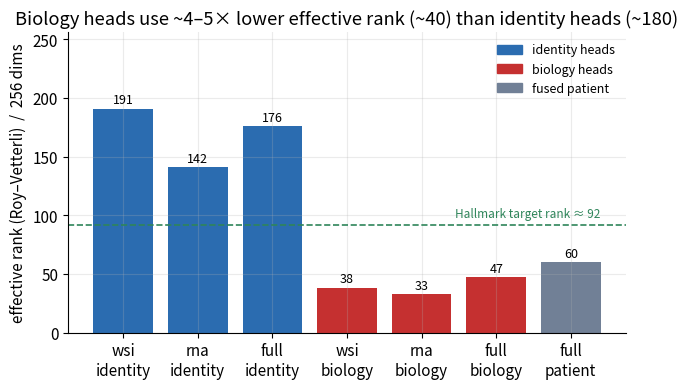
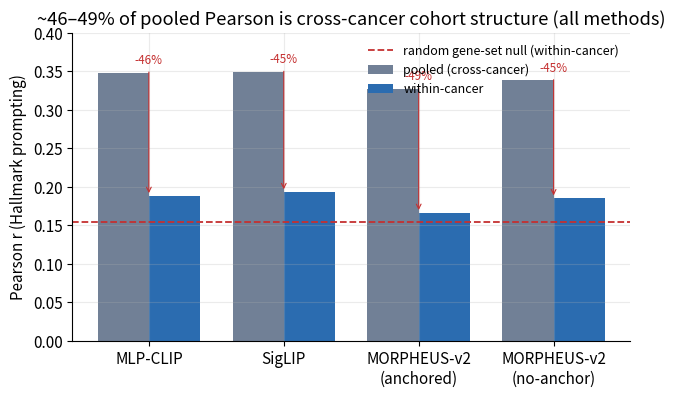
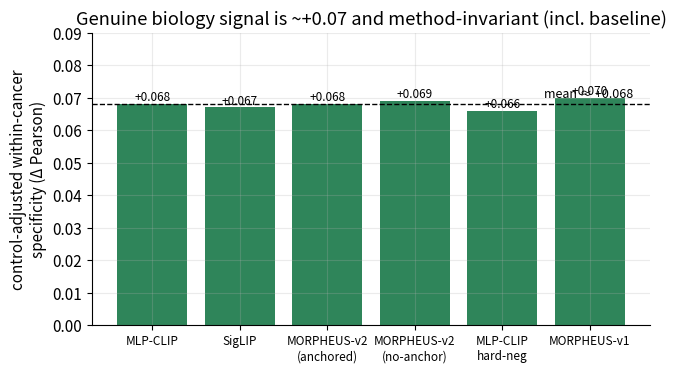

The script that saved these images, in order:
"""Generate MORPHEUS rank-collapse paper figures (T1-T3) from the verified numbers."""
import matplotlib
matplotlib.use("Agg")
import matplotlib.pyplot as plt
import numpy as np
from pathlib import Path

OUT = Path("C:/Users/mobar/OneDrive/biorag/morpheus-paper/paper/figures")
OUT.mkdir(parents=True, exist_ok=True)
plt.rcParams.update({"font.size": 11, "axes.spines.top": False, "axes.spines.right": False,
                     "figure.dpi": 150, "savefig.bbox": "tight", "axes.grid": True,
                     "grid.alpha": 0.25, "grid.linestyle": "-"})
BLUE, RED, GREY, GREEN = "#2b6cb0", "#c53030", "#718096", "#2f855a"

# ---- Fig 1: dual-head effective-rank spectrum (T1) ----
states = ["wsi\nidentity", "rna\nidentity", "full\nidentity", "wsi\nbiology", "rna\nbiology", "full\nbiology", "full\npatient"]
ranks = [191.1, 141.6, 176.3, 38.5, 32.6, 47.3, 60.5]  # Roy-Vetterli (singular values)
colors = [BLUE, BLUE, BLUE, RED, RED, RED, GREY]
fig, ax = plt.subplots(figsize=(7.2, 3.9))
bars = ax.bar(range(len(states)), ranks, color=colors)
ax.axhline(91.5, ls="--", c=GREEN, lw=1.2)
ax.text(6.4, 96, "Hallmark target rank ≈ 92", ha="right", va="bottom", fontsize=8.5, color=GREEN)
for i, v in enumerate(ranks):
    ax.text(i, v + 4, f"{v:.0f}", ha="center", fontsize=9)
ax.set_xticks(range(len(states))); ax.set_xticklabels(states)
ax.set_ylabel("effective rank (Roy–Vetterli)  /  256 dims"); ax.set_ylim(0, 256)
ax.set_title("Biology heads use ~4–5× lower effective rank (~40) than identity heads (~180)")
from matplotlib.patches import Patch
ax.legend(handles=[Patch(color=BLUE, label="identity heads"), Patch(color=RED, label="biology heads"),
                   Patch(color=GREY, label="fused patient")], loc="upper right", frameon=False, fontsize=9)
fig.savefig(OUT / "fig1_rank_spectrum.png"); plt.close(fig)

# ---- Fig 2: confound decomposition ladder (T2) ----
methods = ["MLP-CLIP", "SigLIP", "MORPHEUS-v2\n(anchored)", "MORPHEUS-v2\n(no-anchor)"]
global_r = [0.348, 0.349, 0.327, 0.338]
within_r = [0.188, 0.193, 0.166, 0.185]
random_within = 0.154  # random gene-set control (within-cancer, MLP-CLIP)
x = np.arange(len(methods)); w = 0.38
fig, ax = plt.subplots(figsize=(7.2, 4.0))
ax.bar(x - w/2, global_r, w, color=GREY, label="pooled (cross-cancer)")
ax.bar(x + w/2, within_r, w, color=BLUE, label="within-cancer")
ax.axhline(random_within, ls="--", c=RED, lw=1.3, label="random gene-set null (within-cancer)")
for i in range(len(methods)):
    drop = 100 * (global_r[i] - within_r[i]) / global_r[i]
    ax.annotate(f"-{drop:.0f}%", (x[i], within_r[i]), (x[i], global_r[i] + 0.012),
                ha="center", fontsize=8.5, color=RED,
                arrowprops=dict(arrowstyle="->", color=RED, lw=0.8))
ax.set_xticks(x); ax.set_xticklabels(methods); ax.set_ylabel("Pearson r (Hallmark prompting)")
ax.set_ylim(0, 0.40); ax.legend(loc="upper right", frameon=False, fontsize=9)
ax.set_title("~46–49% of pooled Pearson is cross-cancer cohort structure (all methods)")
fig.savefig(OUT / "fig2_confound_ladder.png"); plt.close(fig)

# ---- Fig 3: method-invariant control-adjusted specificity (T3) ----
spec_within = [0.068, 0.067, 0.068, 0.069]  # real - random, within-cancer
allm = methods + ["MLP-CLIP\nhard-neg", "MORPHEUS-v1"]
spec_all = spec_within + [0.066, 0.070]
fig, ax = plt.subplots(figsize=(7.2, 3.8))
ax.bar(range(len(allm)), spec_all, color=GREEN)
mean = np.mean(spec_all)
ax.axhline(mean, ls="--", c="k", lw=1.0)
ax.text(len(allm) - 0.5, mean + 0.002, f"mean ≈ +{mean:.3f}", ha="right", fontsize=9)
for i, v in enumerate(spec_all):
    ax.text(i, v + 0.001, f"+{v:.3f}", ha="center", fontsize=8.5)
ax.set_xticks(range(len(allm))); ax.set_xticklabels(allm, fontsize=8.5)
ax.set_ylabel("control-adjusted within-cancer\nspecificity (Δ Pearson)")
ax.set_ylim(0, 0.09)
ax.set_title("Genuine biology signal is ~+0.07 and method-invariant (incl. baseline)")
fig.savefig(OUT / "fig3_method_invariance.png"); plt.close(fig)

print("wrote:", *[p.name for p in sorted(OUT.glob('*.png'))])
